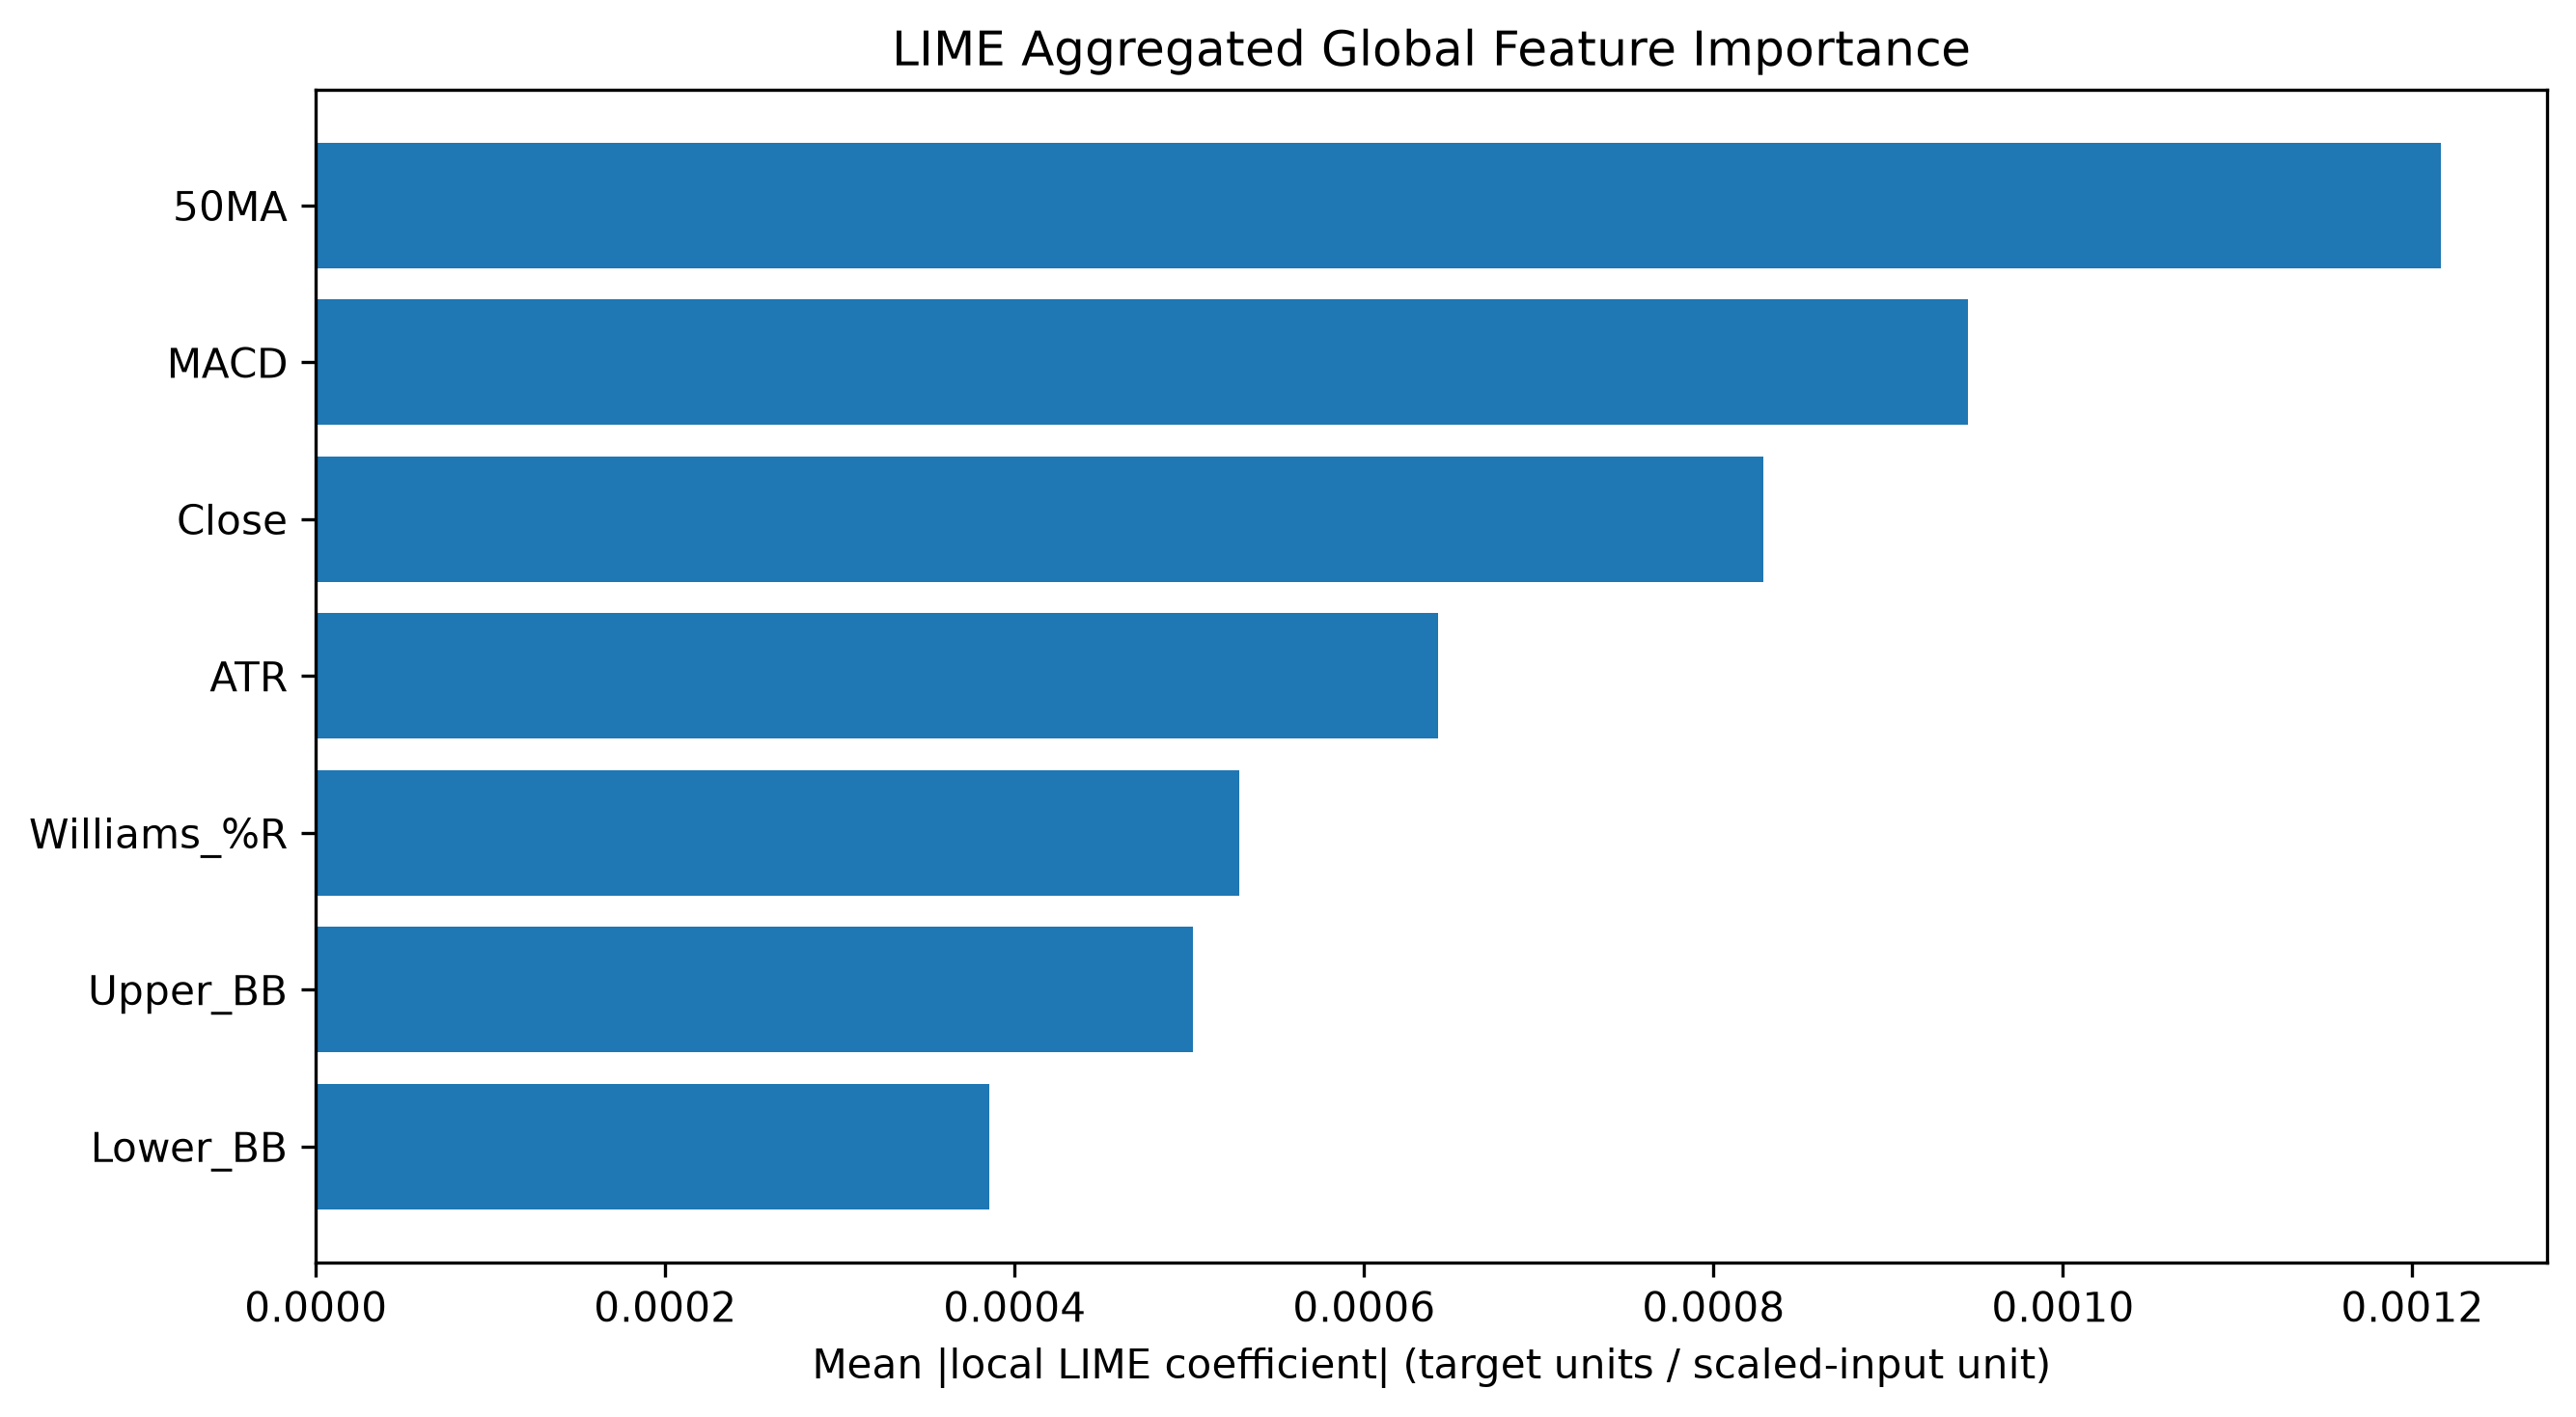

Values plotted in this chart, from the file beside it:
Feature, LIME MeanAbs, LIME Rank
50MA, 0.001216, 1
MACD, 0.0009455, 2
Close, 0.0008285, 3
ATR, 0.0006424, 4
Williams_%R, 0.0005283, 5
Upper_BB, 0.0005019, 6
Lower_BB, 0.0003856, 7
